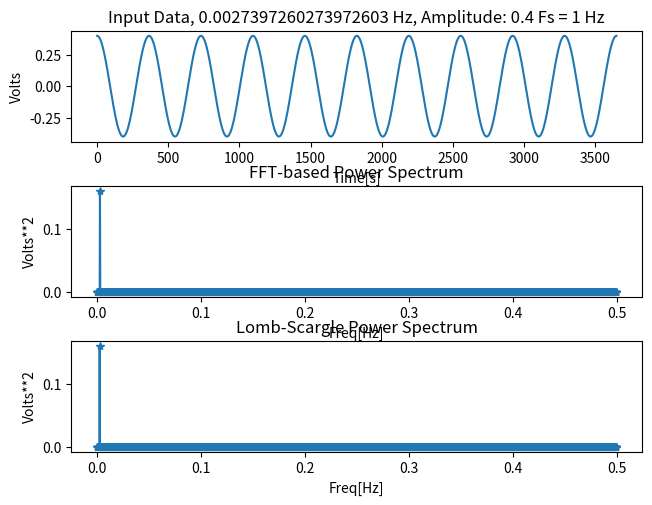

Reproduce this figure in Python.
import numpy as np
import scipy.signal as sp
import matplotlib.pyplot as plt


def one_sided_fft(t, x):
    full_amplitude_spectrum = np.abs(np.fft.fft(x))/x.size
    full_freqs = np.fft.fftfreq(x.size, np.mean(np.ediff1d(t)))
    oneinds = np.where(full_freqs >= 0.0)
    one_sided_freqs = full_freqs[oneinds]
    one_sided_amplitude_spectrum = 2*full_amplitude_spectrum[oneinds]
    return one_sided_freqs, one_sided_amplitude_spectrum


def power_spectrum(t, x):
    onef, oneamps = one_sided_fft(t, x)
    return onef, oneamps**2


def lomb_scargle_pspec(t, x):
    tstep = np.mean(np.ediff1d(t))
    freqs = np.fft.fftfreq(x.size, tstep)
    idxx = np.argsort(freqs)
    one_sided_freqs = freqs[idxx]
    one_sided_freqs = one_sided_freqs[one_sided_freqs > 0]
    # KLUDGE TO KEEP PERIODOGRAM FROM CRASHING
    one_sided_freqs = one_sided_freqs+0.00001 * \
        np.random.random(one_sided_freqs.size)
    # THE FOLLOWING LINE CRASHES WITHOUT THE KLUDGE
    pgram = sp.lombscargle(t, x, one_sided_freqs*2*np.pi)
    return one_sided_freqs, (pgram/(t.size/4))


# Sample data
# fs = 50
# fund_freq = 5
# ampl = 0.4
# t = np.arange(0, 1, 1/fs)
# x = ampl*np.cos(2*np.pi*fund_freq*t)

# Sample data
fs = 1
fund_freq = 1/365
ampl = 0.4
t = np.arange(0, 3650, 1/fs)
x = ampl*np.cos(2*np.pi*fund_freq*t)

# power spectrum calculations
# powerf, powerspec = power_spectrum(t, x)
full_amplitude_spectrum = np.abs(np.fft.fft(x))/x.size
full_freqs = np.fft.fftfreq(x.size, np.mean(np.ediff1d(t)))

oneinds = np.where(full_freqs >= 0.0)
one_sided_freqs = full_freqs[oneinds]
one_sided_amplitude_spectrum = 2*full_amplitude_spectrum[oneinds]
powerf = one_sided_freqs
powerspec = one_sided_amplitude_spectrum**2


# power spectrum calculations
# lsf, lspspec = lomb_scargle_pspec(t, x)
tstep = np.mean(np.ediff1d(t))
freqs = np.fft.fftfreq(x.size, tstep)
idxx = np.argsort(freqs)
one_sided_freqs = freqs[idxx]
one_sided_freqs = one_sided_freqs[one_sided_freqs > 0]
pgram = sp.lombscargle(t, x, one_sided_freqs*2*np.pi)
lsf = one_sided_freqs
lspspec = (pgram/(t.size/4))

# plotting
fig, (ax0, ax1, ax2) = plt.subplots(nrows=3)
fig.tight_layout()
ax0.plot(t, x)
ax0.set_title('Input Data, '+str(fund_freq)+' Hz, ' +
              'Amplitude: '+str(ampl) +
              ' Fs = '+str(fs)+' Hz')
ax0.set_ylabel('Volts')
ax0.set_xlabel('Time[s]')

ax1.plot(powerf, powerspec,'-*')
ax1.set_title('FFT-based Power Spectrum')
ax1.set_ylabel('Volts**2')
ax1.set_xlabel('Freq[Hz]')

ax2.plot(lsf, lspspec,'-*')
ax2.set_title('Lomb-Scargle Power Spectrum')
ax2.set_ylabel('Volts**2')
ax2.set_xlabel('Freq[Hz]')

plt.show()
